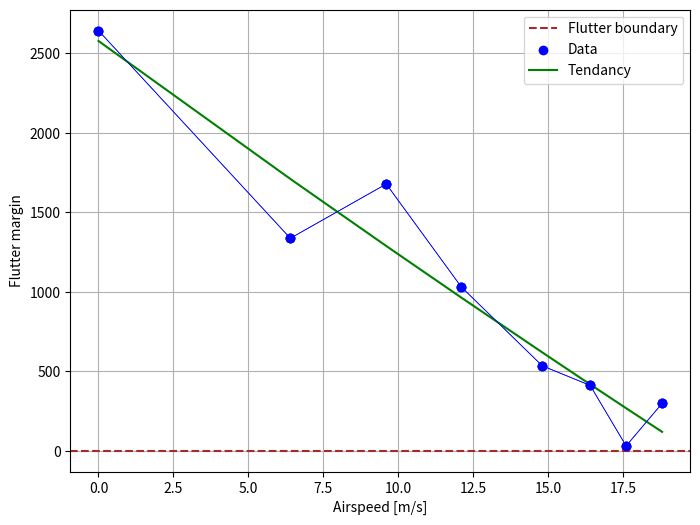
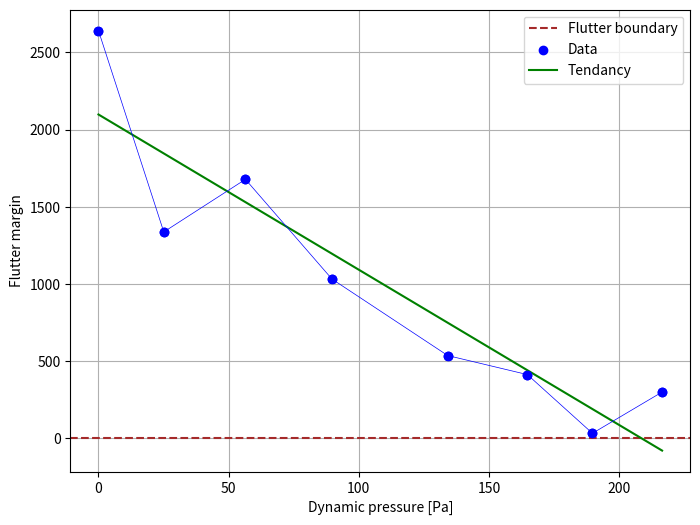

The script that saved these images, in order:
# -*- coding: utf-8 -*-
"""
Created on Mon Dec  2 11:23:09 2024

@author: client
"""

import numpy as np
from matplotlib import pyplot as plt

# [redacted]
#directly
airspeed = [ 0.,  6.4,  9.6, 12.1, 14.8, 16.4, 17.6, 18.8]

freq_pitch = [5.87315094, 3.9802236 , 3.95878739, 4.05638169, 3.96960046, 4.12022809, 4.21266915, 4.34840266]
damp_pitch = [0.1968341 , 0.35253705, 0.43572172, 0.2591396 , 0.18356842, 0.13735645, 0.04065066, 0.09792555]
        
freq_plunge = [3.84203642, 3.68240138, 3.72283668, 3.81620247, 3.96960046, 4.12022809, 4.21266915, 4.34840266]
damp_plunge = [0.21830033, 0.24961218, 0.23724552, 0.23669645, 0.17435217,0.14656658, 0.03197834, 0.10972819]

beta_pitch = np.zeros((len(airspeed)))
beta_plunge = np.zeros((len(airspeed)))
omega_pitch = np.zeros((len(airspeed)))
omega_plunge = np.zeros((len(airspeed)))
F = np.zeros((len(airspeed)))
for i in range(len(airspeed)):
    beta_pitch[i] = freq_pitch[i] * damp_pitch[i]
    omega_pitch[i] = freq_pitch[i] * (np.sqrt(1 - damp_pitch[i]**2))

    beta_plunge[i] = freq_plunge[i] * damp_plunge[i]
    omega_plunge[i] = freq_plunge[i] * (np.sqrt(1 - damp_plunge[i]**2))

    #F[i] = (((omega_pitch[i]**2 - omega_plunge[i]**2)/2) + ((beta_pitch[i]**2 - beta_plunge[i]**2)/2))**2 + 4*beta_pitch[i]*beta_plunge[i](((omega_pitch[i]**2 + omega_plunge[i]**2)/2) + 2*((beta_pitch[i]**2 + beta_plunge[i]**2)/2))**2 - (((beta_pitch[i] - beta_plunge[i])/(beta_pitch[i] + beta_plunge[i]))((omega_pitch[i]**2 - omega_plunge[i]**2)/2) + ((beta_pitch[i]**2 + beta_plunge[i]**2)/2)**2)**2
    
    F[i] = (
        (   
            ((omega_pitch[i]**2 - omega_plunge[i]**2) / 2)
            + ((beta_pitch[i]**2 - beta_plunge[i]**2) / 2)
        )**2
        + 4 * beta_pitch[i] * beta_plunge[i] 
            * (
                ((omega_pitch[i]**2 + omega_plunge[i]**2) / 2)
                + 2 * ((beta_pitch[i]**2 + beta_plunge[i]**2) / 2)
              )**2
        - (
            (((beta_pitch[i] - beta_plunge[i]) / (beta_pitch[i] + beta_plunge[i]))
             * ((omega_pitch[i]**2 - omega_plunge[i]**2) / 2)
             + ((beta_pitch[i]**2 + beta_plunge[i]**2) / 2)**2 )**2
          )
           )

rho = 1.225 #[kg/m^3]
dyn_press = np.zeros((len(airspeed)))
for i in range(len(airspeed)):
    dyn_press[i] = (rho * airspeed[i]**2)/2

"""With airspeed"""
plt.figure(figsize=(8, 6))    
plt.plot(airspeed, F, marker = 'o', linestyle = '-', color = 'b', linewidth = 0.5)
plt.xlabel("Airspeed [m/s]")
plt.ylabel("Flutter margin")
plt.axhline(y=0, color='brown', linestyle='--', label="Flutter boundary")
coefficients = np.polyfit(airspeed, F, 2)  # Régression quadratique (2 = degre)
trend = np.poly1d(coefficients)
x_trend = np.linspace(np.array(airspeed).min(), np.array(airspeed).max(), 500)  # Plus de points pour lisser la courbe
F_trend= trend(airspeed)
plt.scatter(airspeed, F, label="Data", color="blue")  # Points de données
plt.plot(airspeed, F_trend, label="Tendancy", color="green")  # Ligne de tendance
plt.plot(airspeed, F, marker = 'o', linestyle = '-', color = 'b', linewidth = 0.5)
plt.grid(True)  
plt.legend()
plt.savefig("Flutter_speed_airspeed.pdf", dpi=300, bbox_inches="tight")
plt.show()

"""With dynamic pressure"""
plt.figure(figsize=(8, 6))
plt.xlabel("Dynamic pressure [Pa]")
plt.ylabel("Flutter margin")
plt.axhline(y=0, color='brown', linestyle='--', label="Flutter boundary")
coefficients = np.polyfit(dyn_press, F, 1)  # Régression linéaire (1 = degré)
trend = np.poly1d(coefficients) 
F_trend= trend(dyn_press)
plt.scatter(dyn_press, F, label="Data", color="blue")  # Points de données
plt.plot(dyn_press, F_trend, label="Tendancy", color="green")  # Ligne de tendance
plt.plot(dyn_press, F, marker = 'o', linestyle = '-', color = 'b', linewidth = 0.5)
plt.grid(True)  
plt.legend()
plt.savefig("Flutter_speed_dyn_pressure.pdf", dpi=300, bbox_inches="tight")
plt.show()


















